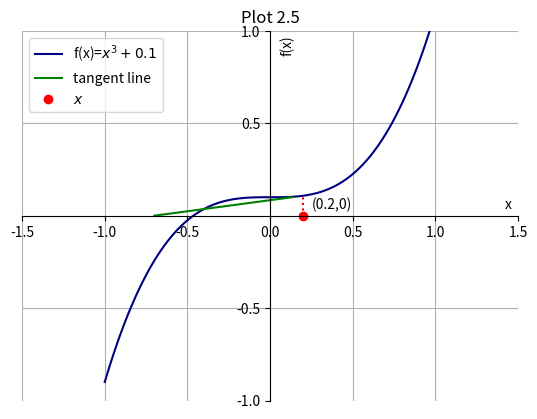

Generate this figure with matplotlib:
import matplotlib.pyplot as plt
import numpy as np

x = np.arange(-1.0,1.0,0.02)
plt.plot(x,x**3+0.1,'navy', label='f(x)=$x^3+0.1$')
l=np.arange(0.0,(0.2)**3+0.1,0.02)
plt.plot([0.2]*len(l),l,'r:')
m = np.arange(0.0,(0.2)**3+0.102,0.02)
plt.plot(0.2+((m-(0.2*0.2*0.2+0.1))/(3*0.2*0.2)),m,'g', label='tangent line')
plt.plot(0.2,0.0,'ro',label=r'$x$')
plt.ylim(-1.0,1.0)
plt.xlim(-1.5,1.5)
plt.xticks(np.arange(-1.5,1.6,0.5))
plt.yticks(np.delete(np.arange(-1.0,1.1,0.5),2))
plt.xlabel('x')
plt.ylabel('f(x)')
plt.gca().yaxis.set_label_coords(0.55,0.96)
plt.gca().xaxis.set_label_coords(0.98,0.55)

plt.text(0.2+0.05,0.04,r'(0.2,0)')

plt.title('Plot 2.5')
plt.gca().title.set_position([0.5,1.05])
plt.legend()
plt.grid(True)

plt.gca().spines['right'].set_color('none')
plt.gca().spines['top'].set_color('none')
#plt.xaxis.set_ticks_position('bottom')
plt.gca().spines['bottom'].set_position(('data',0))
#plt.yaxis.set_ticks_position('left')
plt.gca().spines['left'].set_position(('data',0))

plt.show()
